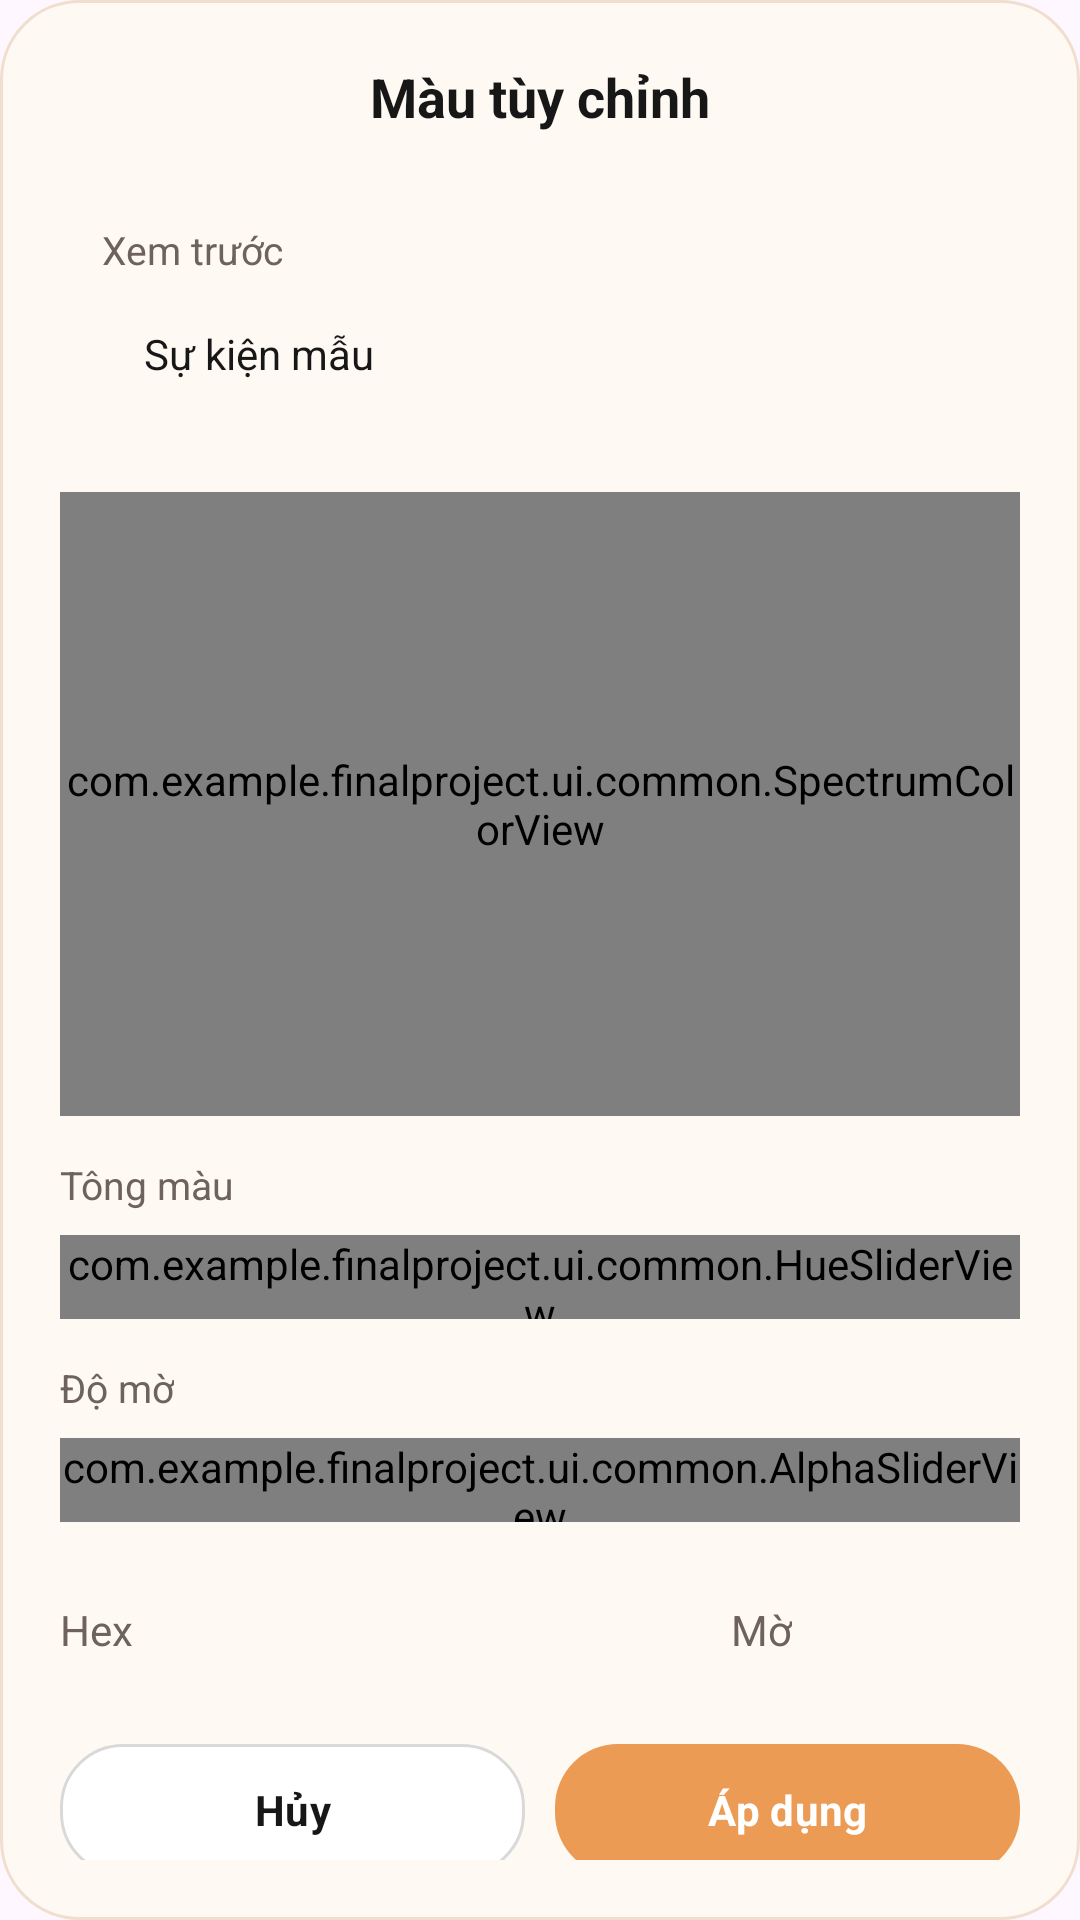

Android layout source for this screen:
<!-- AndroidManifest.xml: application theme Theme.Haruka -->
<!-- res/layout/dialog_custom_color.xml -->
<?xml version="1.0" encoding="utf-8"?>
<LinearLayout xmlns:android="http://schemas.android.com/apk/res/android"
    xmlns:app="http://schemas.android.com/apk/res-auto"
    android:layout_width="match_parent"
    android:layout_height="wrap_content"
    android:background="@drawable/bg_dialog_soft"
    android:orientation="vertical"
    android:paddingStart="20dp"
    android:paddingTop="20dp"
    android:paddingEnd="20dp"
    android:paddingBottom="20dp">

    <TextView
        android:layout_width="match_parent"
        android:layout_height="wrap_content"
        android:gravity="center"
        android:text="@string/custom_color"
        android:textColor="@color/text_primary"
        android:textSize="18sp"
        android:textStyle="bold" />

    <LinearLayout
        android:layout_width="match_parent"
        android:layout_height="wrap_content"
        android:layout_marginTop="16dp"
        android:background="@drawable/bg_surface_card_soft"
        android:orientation="vertical"
        android:padding="14dp">

        <TextView
            android:layout_width="wrap_content"
            android:layout_height="wrap_content"
            android:text="@string/custom_color_preview_label"
            android:textColor="@color/text_secondary"
            android:textSize="13sp" />

        <TextView
            android:id="@+id/view_custom_color_preview"
            android:layout_width="wrap_content"
            android:layout_height="32dp"
            android:layout_marginTop="10dp"
            android:gravity="center"
            android:minWidth="96dp"
            android:paddingStart="14dp"
            android:paddingEnd="14dp"
            android:text="@string/custom_color_preview_chip"
            android:textColor="@color/text_primary"
            android:textSize="14sp"
            android:fontFamily="sans-serif-medium" />
    </LinearLayout>

    <com.example.finalproject.ui.common.SpectrumColorView
        android:id="@+id/view_custom_color_spectrum"
        android:layout_width="match_parent"
        android:layout_height="208dp"
        android:layout_marginTop="16dp"
        android:background="@drawable/bg_color_spectrum"
        android:clipToOutline="true" />

    <TextView
        android:layout_width="wrap_content"
        android:layout_height="wrap_content"
        android:layout_marginTop="14dp"
        android:text="@string/custom_color_hue"
        android:textColor="@color/text_secondary"
        android:textSize="13sp" />

    <com.example.finalproject.ui.common.HueSliderView
        android:id="@+id/view_custom_color_hue"
        android:layout_width="match_parent"
        android:layout_height="28dp"
        android:layout_marginTop="8dp"
        android:background="@drawable/bg_color_slider"
        android:clipToOutline="true" />

    <TextView
        android:layout_width="wrap_content"
        android:layout_height="wrap_content"
        android:layout_marginTop="14dp"
        android:text="@string/custom_color_opacity_label"
        android:textColor="@color/text_secondary"
        android:textSize="13sp" />

    <com.example.finalproject.ui.common.AlphaSliderView
        android:id="@+id/view_custom_color_alpha"
        android:layout_width="match_parent"
        android:layout_height="28dp"
        android:layout_marginTop="8dp"
        android:background="@drawable/bg_color_slider"
        android:clipToOutline="true" />

    <LinearLayout
        android:layout_width="match_parent"
        android:layout_height="wrap_content"
        android:layout_marginTop="16dp"
        android:gravity="center_vertical"
        android:orientation="horizontal">

        <TextView
            android:layout_width="wrap_content"
            android:layout_height="wrap_content"
            android:text="@string/custom_color_hex_label"
            android:textColor="@color/text_secondary"
            android:textSize="14sp" />

        <LinearLayout
            android:layout_width="0dp"
            android:layout_height="40dp"
            android:layout_marginStart="8dp"
            android:layout_weight="1"
            android:background="@drawable/bg_surface_card_soft"
            android:gravity="center_vertical"
            android:orientation="horizontal"
            android:paddingStart="10dp"
            android:paddingEnd="10dp">

            <View
                android:id="@+id/view_custom_color_inline_preview"
                android:layout_width="22dp"
                android:layout_height="22dp" />

            <EditText
                android:id="@+id/edit_custom_color_hex"
                android:layout_width="0dp"
                android:layout_height="wrap_content"
                android:layout_marginStart="10dp"
                android:layout_weight="1"
                android:background="@null"
                android:digits="#0123456789ABCDEFabcdef"
                android:inputType="textCapCharacters"
                android:maxLength="7"
                android:singleLine="true"
                android:textColor="@color/text_primary"
                android:textColorHint="@color/text_muted"
                android:textCursorDrawable="@null"
                android:textSize="15sp" />
        </LinearLayout>

        <TextView
            android:layout_width="wrap_content"
            android:layout_height="wrap_content"
            android:layout_marginStart="12dp"
            android:text="@string/custom_color_opacity_short"
            android:textColor="@color/text_secondary"
            android:textSize="14sp" />

        <TextView
            android:id="@+id/tv_custom_color_opacity"
            android:layout_width="68dp"
            android:layout_height="40dp"
            android:layout_marginStart="8dp"
            android:background="@drawable/bg_surface_card_soft"
            android:fontFamily="sans-serif-medium"
            android:gravity="center"
            android:textColor="@color/text_primary"
            android:textSize="15sp" />
    </LinearLayout>

    <LinearLayout
        android:layout_width="match_parent"
        android:layout_height="wrap_content"
        android:layout_marginTop="18dp"
        android:gravity="end"
        android:orientation="horizontal">

        <com.google.android.material.button.MaterialButton
            android:id="@+id/btn_custom_color_cancel"
            style="@style/Haruka.DialogSecondaryButton"
            android:layout_width="0dp"
            android:layout_height="44dp"
            android:layout_marginEnd="10dp"
            android:layout_weight="1"
            android:text="@string/cancel" />

        <com.google.android.material.button.MaterialButton
            android:id="@+id/btn_custom_color_apply"
            style="@style/Haruka.DialogPrimaryButton"
            android:layout_width="0dp"
            android:layout_height="44dp"
            android:layout_weight="1"
            android:text="@string/apply" />
    </LinearLayout>
</LinearLayout>
<!-- resources referenced by this layout -->
<resources>
  <color name="text_muted">#AAA19B</color>
  <color name="text_primary">#171717</color>
  <color name="text_secondary">#6D625C</color>
  <!-- drawable bg_color_slider (drawable) -->
  <?xml version="1.0" encoding="utf-8"?>
  <shape xmlns:android="http://schemas.android.com/apk/res/android"
      android:shape="rectangle">
      <solid android:color="@color/surface" />
      <stroke
          android:width="1dp"
          android:color="@color/line" />
      <corners android:radius="999dp" />
  </shape>
  <!-- drawable bg_dialog_soft (drawable) -->
  <?xml version="1.0" encoding="utf-8"?>
  <shape xmlns:android="http://schemas.android.com/apk/res/android">
      <solid android:color="@color/form_background_soft" />
      <stroke
          android:width="1dp"
          android:color="#F0DFCF" />
      <corners android:radius="26dp" />
  </shape>
  <string name="apply">Áp dụng</string>
  <string name="cancel">Hủy</string>
  <string name="custom_color">Màu tùy chỉnh</string>
  <string name="custom_color_hex_label">Hex</string>
  <string name="custom_color_hue">Tông màu</string>
  <string name="custom_color_opacity_label">Độ mờ</string>
  <string name="custom_color_opacity_short">Mờ</string>
  <string name="custom_color_preview_chip">Sự kiện mẫu</string>
  <string name="custom_color_preview_label">Xem trước</string>
  <style name="Haruka.DialogPrimaryButton" parent="Widget.Material3.Button">
          <item name="android:minHeight">0dp</item>
          <item name="android:textAllCaps">false</item>
          <item name="android:textColor">@color/white</item>
          <item name="android:textStyle">bold</item>
          <item name="android:insetTop">0dp</item>
          <item name="android:insetBottom">0dp</item>
          <item name="backgroundTint">@color/brand_orange</item>
          <item name="cornerRadius">21dp</item>
          <item name="rippleColor">@color/ripple_orange_pressed</item>
      </style>
  <style name="Haruka.DialogSecondaryButton" parent="Widget.Material3.Button">
          <item name="android:minHeight">0dp</item>
          <item name="android:textAllCaps">false</item>
          <item name="android:textColor">@color/text_primary</item>
          <item name="android:textStyle">bold</item>
          <item name="android:insetTop">0dp</item>
          <item name="android:insetBottom">0dp</item>
          <item name="backgroundTint">@color/surface</item>
          <item name="cornerRadius">21dp</item>
          <item name="rippleColor">@color/ripple_neutral</item>
          <item name="strokeColor">@color/line</item>
          <item name="strokeWidth">1dp</item>
      </style>
  <style name="Theme.Haruka" parent="Base.Theme.Haruka" />
  <color name="surface">#FFFFFFFF</color>
  <color name="line">#D9D9D9</color>
  <color name="form_background_soft">#FFF9F3</color>
  <color name="white">#FFFFFFFF</color>
  <color name="brand_orange">#EB9B54</color>
  <color name="ripple_orange_pressed">#40C97932</color>
  <color name="ripple_neutral">#30202124</color>
  <style name="Base.Theme.Haruka" parent="Theme.Material3.DayNight.NoActionBar">
          <item name="android:fontFamily">sans-serif</item>
          <item name="fontFamily">sans-serif</item>
          <item name="colorPrimary">@color/brand_orange</item>
          <item name="colorPrimaryContainer">@color/brand_orange_light</item>
          <item name="colorSecondary">@color/brand_orange</item>
          <item name="colorAccent">@color/brand_orange</item>
          <item name="colorControlActivated">@color/brand_orange</item>
          <item name="colorControlHighlight">@color/ripple_neutral</item>
          <item name="android:colorAccent">@color/brand_orange</item>
          <item name="android:colorControlHighlight">@color/ripple_neutral</item>
          <item name="android:windowLightStatusBar">true</item>
          <item name="android:navigationBarColor">@color/white</item>
      </style>
  <color name="brand_orange_light">#FFE1C2</color>
</resources>
